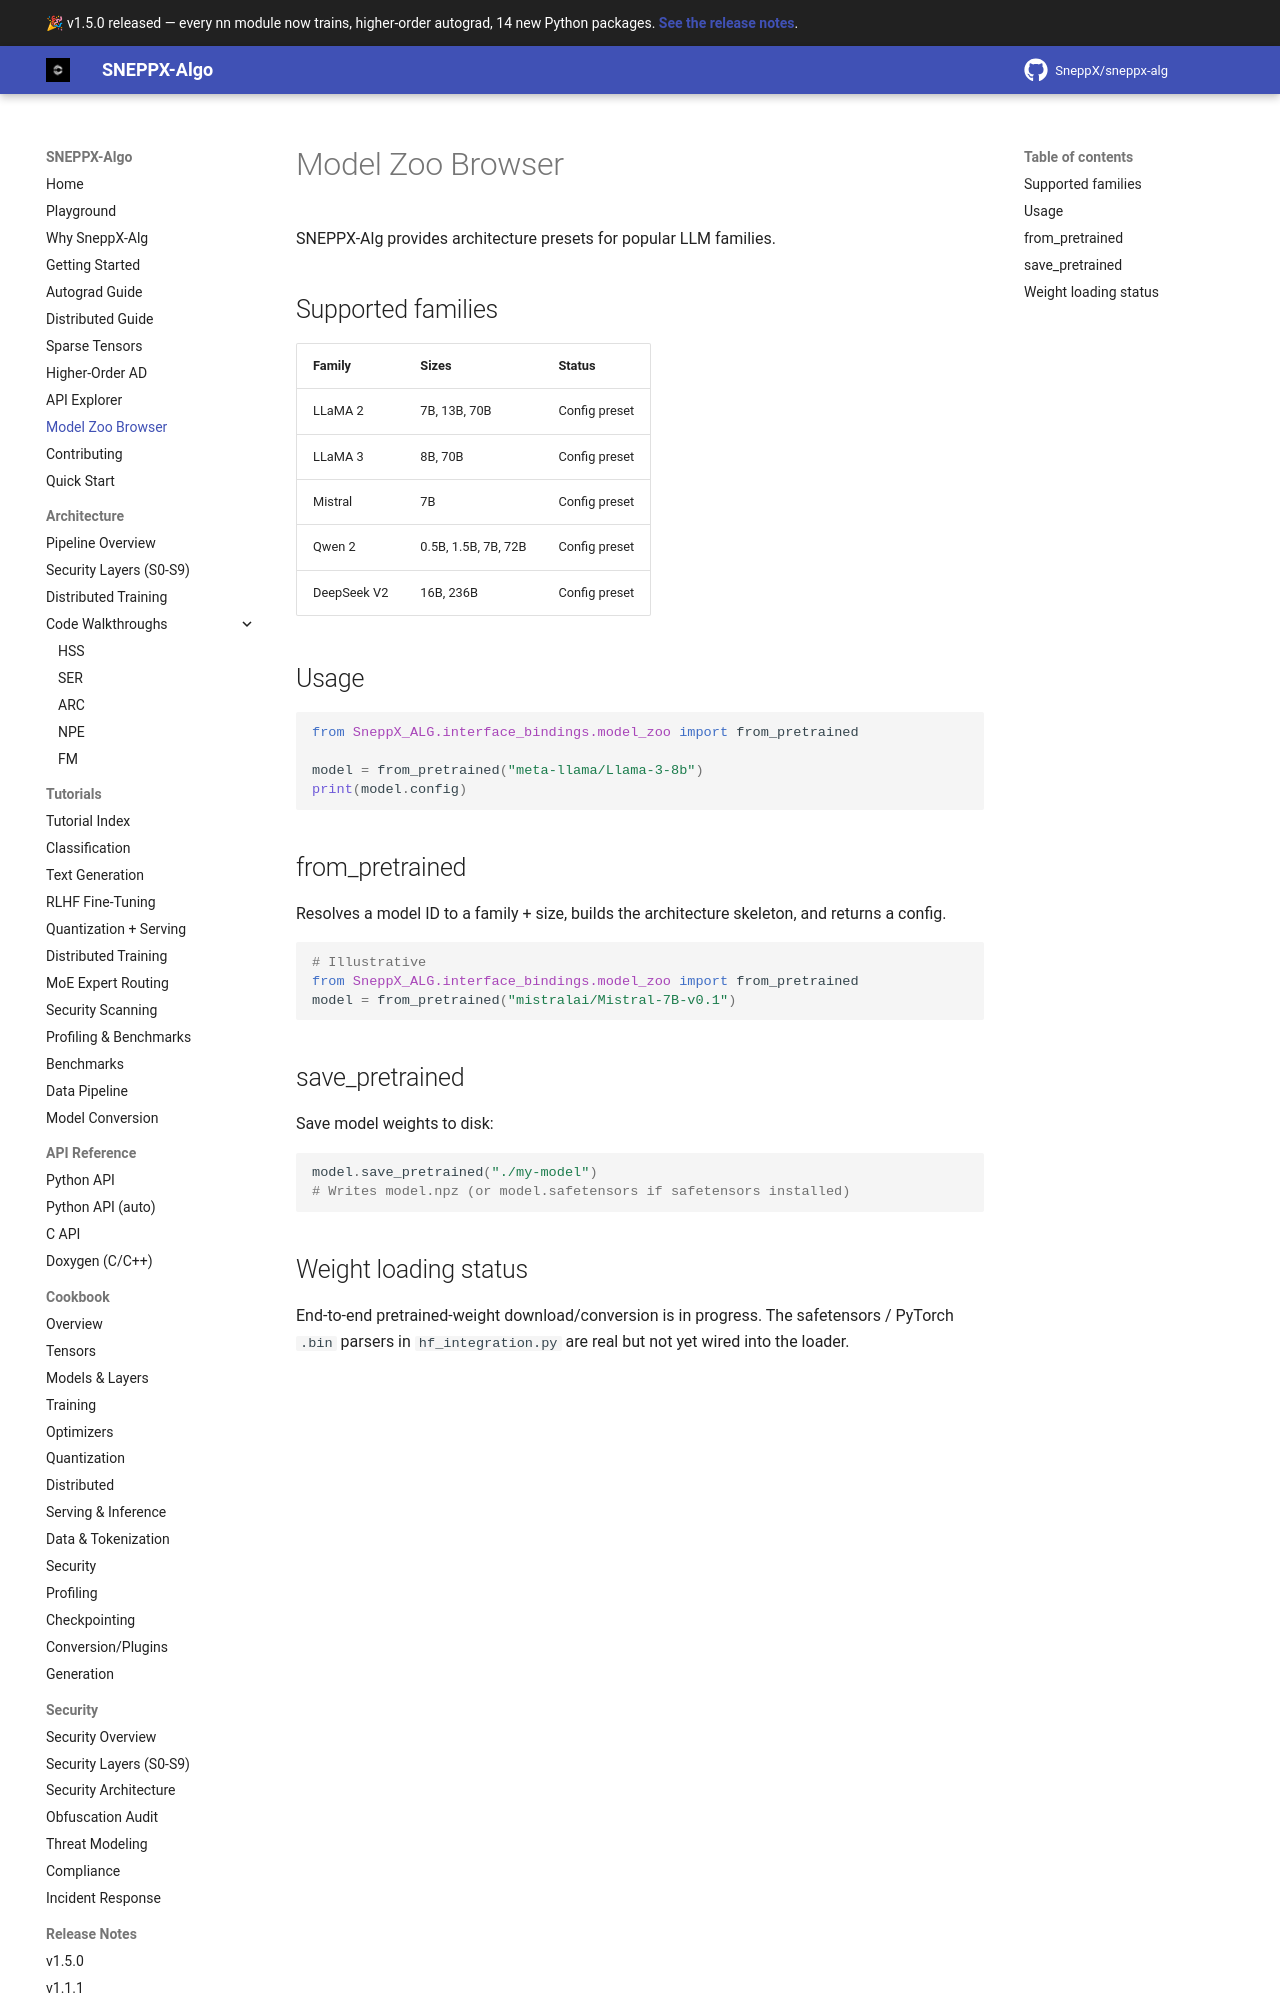

repository: SneppX/sneppx-alg · page: 1.5.0/model-zoo-browser/index.html · generator: mkdocs

---
description: "SneppX-ALG model-zoo architecture configuration presets, supported model families, and current pretrained-weight limitations."
---

# Model Zoo Browser

SNEPPX-Alg provides architecture presets for popular LLM families.

## Supported families

| Family | Sizes | Status |
|--------|-------|--------|
| LLaMA 2 | 7B, 13B, 70B | Config preset |
| LLaMA 3 | 8B, 70B | Config preset |
| Mistral | 7B | Config preset |
| Qwen 2 | 0.5B, 1.5B, 7B, 72B | Config preset |
| DeepSeek V2 | 16B, 236B | Config preset |

## Usage

```python
from SneppX_ALG.interface_bindings.model_zoo import from_pretrained

model = from_pretrained("meta-llama/Llama-3-8b")
print(model.config)
```
